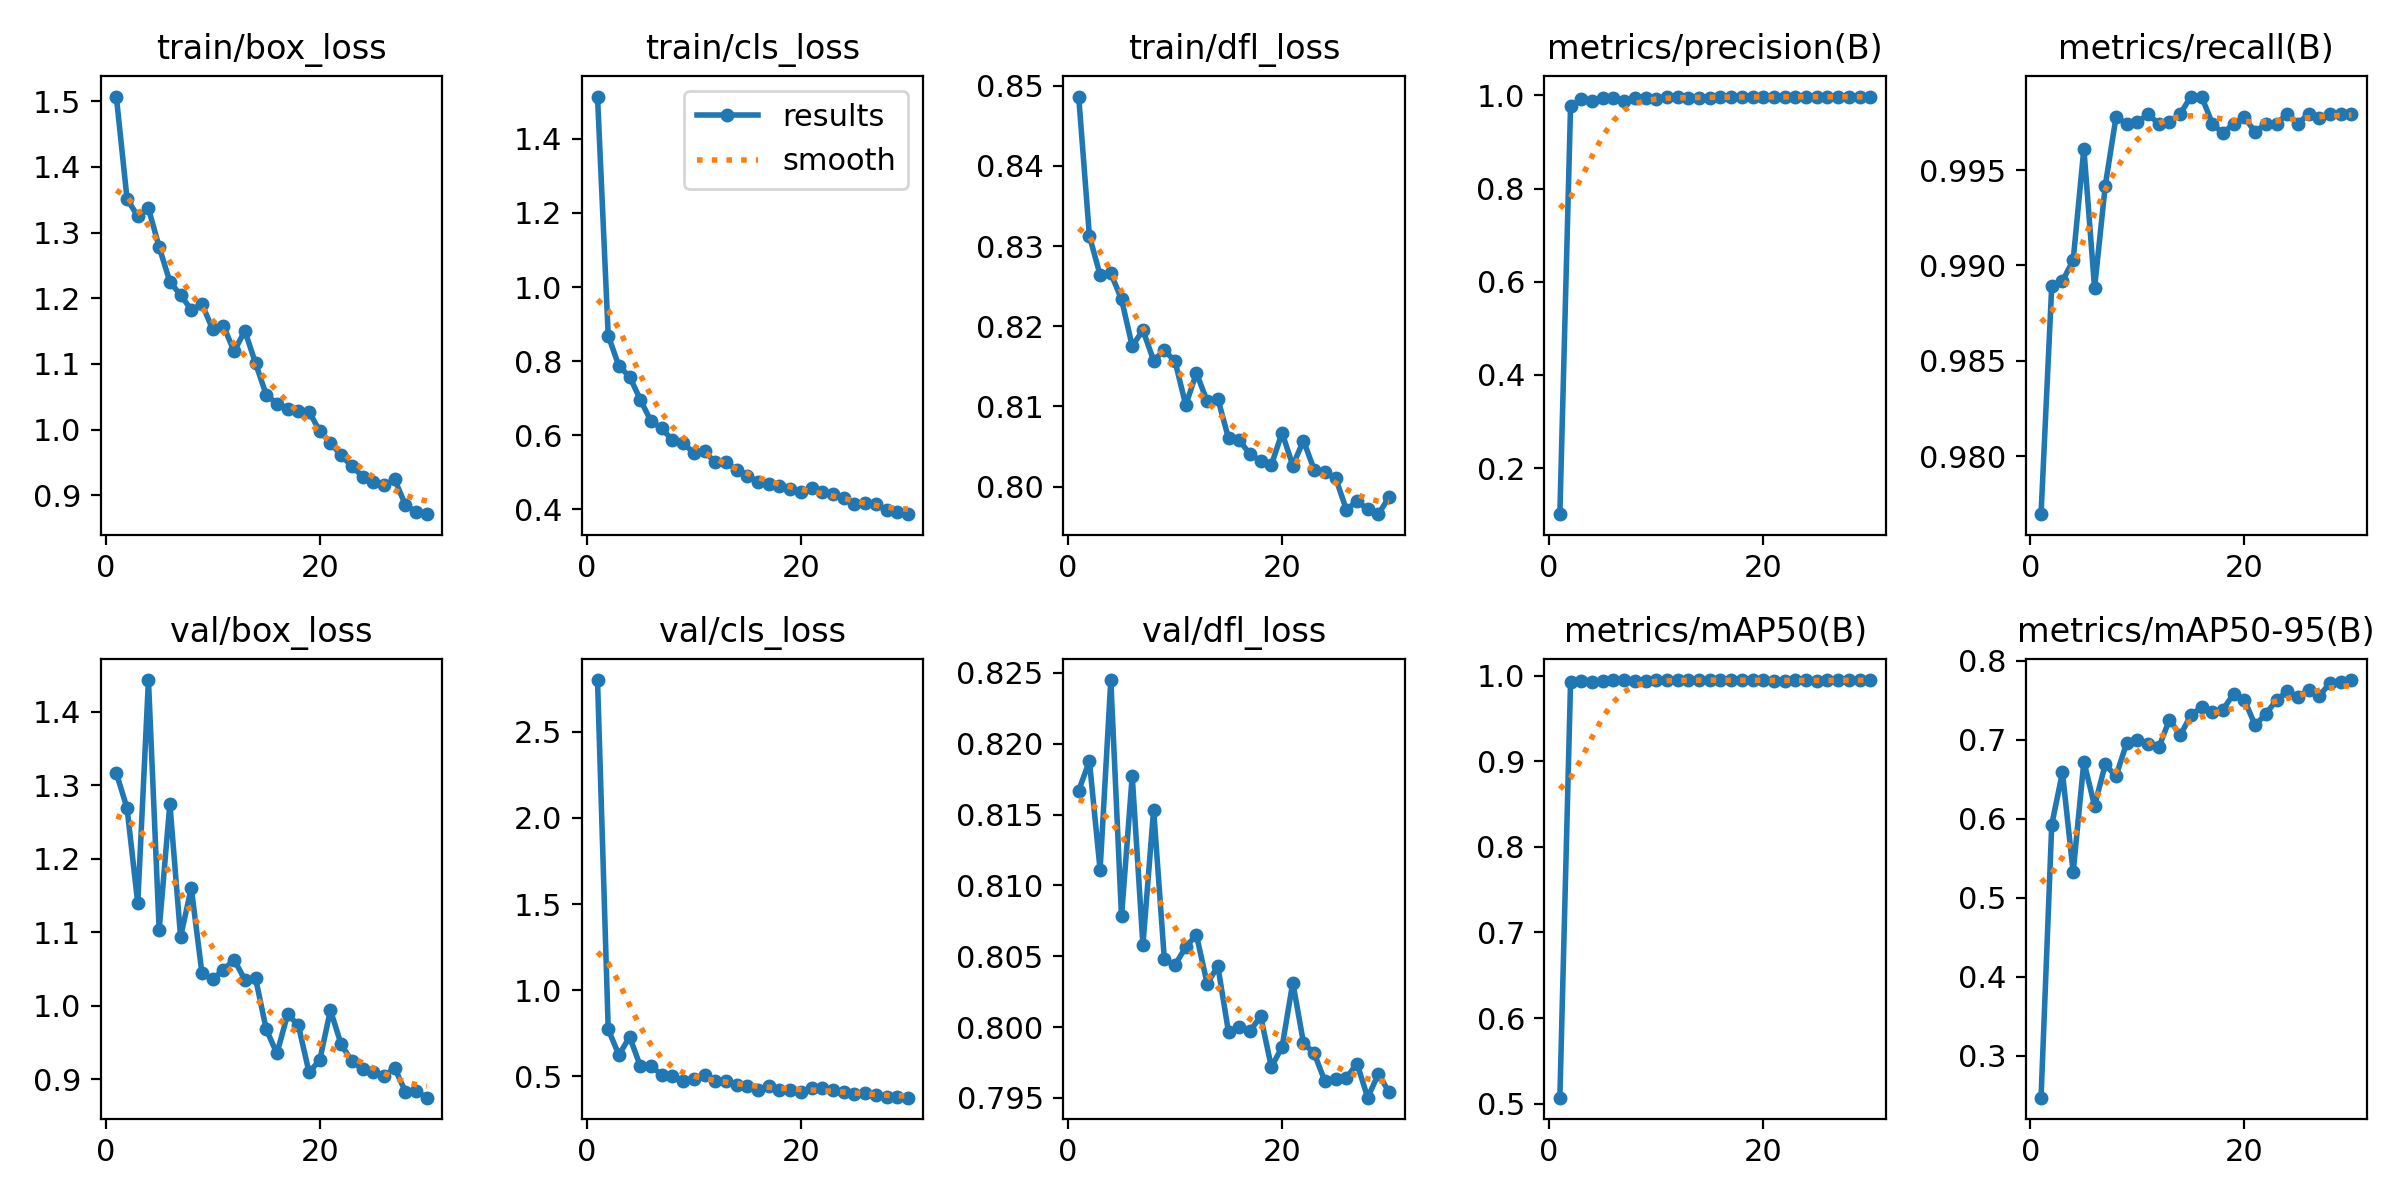

Data behind this chart, as committed beside it:
epoch, time, train/box_loss, train/cls_loss, train/dfl_loss, metrics/precision(B), metrics/recall(B), metrics/mAP50(B), metrics/mAP50-95(B), val/box_loss, val/cls_loss, val/dfl_loss, lr/pg0, lr/pg1, lr/pg2
1, 33.21, 1.507, 1.514, 0.8487, 0.101, 0.9769, 0.507, 0.2468, 1.317, 2.798, 0.8167, 0.0006597, 0.0006597, 0.0006597
2, 60.71, 1.351, 0.8691, 0.8313, 0.9772, 0.9889, 0.9926, 0.5924, 1.269, 0.7726, 0.8188, 0.001283, 0.001283, 0.001283
3, 87.63, 1.325, 0.7864, 0.8264, 0.9918, 0.9892, 0.9943, 0.6585, 1.139, 0.6249, 0.8111, 0.001862, 0.001862, 0.001862
4, 106.9, 1.337, 0.7583, 0.8266, 0.9888, 0.9903, 0.993, 0.5321, 1.443, 0.7296, 0.8245, 0.001802, 0.001802, 0.001802
5, 137.7, 1.278, 0.6962, 0.8234, 0.9939, 0.9961, 0.9942, 0.6722, 1.103, 0.5605, 0.8078, 0.001736, 0.001736, 0.001736
6, 165.7, 1.225, 0.6377, 0.8175, 0.9938, 0.9888, 0.9948, 0.6162, 1.275, 0.5624, 0.8177, 0.00167, 0.00167, 0.00167
7, 193.7, 1.205, 0.6184, 0.8195, 0.9878, 0.9942, 0.9944, 0.6686, 1.094, 0.5083, 0.8058, 0.001604, 0.001604, 0.001604
8, 221.9, 1.183, 0.5867, 0.8157, 0.9939, 0.9978, 0.9939, 0.6537, 1.16, 0.5015, 0.8154, 0.001538, 0.001538, 0.001538
9, 249.6, 1.191, 0.5789, 0.817, 0.9935, 0.9974, 0.9941, 0.6958, 1.044, 0.4749, 0.8048, 0.001472, 0.001472, 0.001472
10, 276.1, 1.153, 0.5521, 0.8156, 0.9924, 0.9975, 0.9945, 0.6996, 1.037, 0.4867, 0.8044, 0.001406, 0.001406, 0.001406
11, 302.5, 1.158, 0.5567, 0.8102, 0.9969, 0.9979, 0.9945, 0.6939, 1.049, 0.509, 0.8057, 0.00134, 0.00134, 0.00134
12, 328.4, 1.119, 0.5266, 0.8142, 0.9975, 0.9974, 0.9947, 0.6903, 1.063, 0.4741, 0.8065, 0.001274, 0.001274, 0.001274
13, 354.6, 1.15, 0.5291, 0.8106, 0.9949, 0.9975, 0.9945, 0.7254, 1.036, 0.4743, 0.8031, 0.001208, 0.001208, 0.001208
14, 381.2, 1.101, 0.5055, 0.8109, 0.995, 0.998, 0.9947, 0.7054, 1.038, 0.4514, 0.8043, 0.001142, 0.001142, 0.001142
15, 407.9, 1.053, 0.49, 0.806, 0.9944, 0.9989, 0.9949, 0.7311, 0.9682, 0.4463, 0.7996, 0.001076, 0.001076, 0.001076
16, 434.7, 1.039, 0.475, 0.8058, 0.9959, 0.9989, 0.9949, 0.741, 0.9352, 0.4239, 0.8, 0.00101, 0.00101, 0.00101
17, 464.8, 1.032, 0.4682, 0.804, 0.9971, 0.9974, 0.9948, 0.7345, 0.9883, 0.4446, 0.7997, 0.000944, 0.000944, 0.000944
18, 493.5, 1.029, 0.4625, 0.8032, 0.9969, 0.9969, 0.9945, 0.7382, 0.9738, 0.4238, 0.8008, 0.000878, 0.000878, 0.000878
19, 521.3, 1.027, 0.4554, 0.8027, 0.9971, 0.9974, 0.9949, 0.7582, 0.9096, 0.4213, 0.7972, 0.000812, 0.000812, 0.000812
20, 549.7, 0.9976, 0.4471, 0.8067, 0.9969, 0.9978, 0.9947, 0.7502, 0.9261, 0.4105, 0.7986, 0.000746, 0.000746, 0.000746
21, 610.7, 0.9803, 0.4578, 0.8026, 0.9964, 0.997, 0.9944, 0.7183, 0.9941, 0.4323, 0.8032, 0.00068, 0.00068, 0.00068
22, 639.1, 0.9606, 0.4461, 0.8057, 0.9958, 0.9974, 0.9938, 0.7324, 0.9475, 0.4314, 0.7989, 0.000614, 0.000614, 0.000614
23, 667.1, 0.9445, 0.4411, 0.8021, 0.9967, 0.9974, 0.9945, 0.7502, 0.9248, 0.4193, 0.7982, 0.000548, 0.000548, 0.000548
24, 693.8, 0.9285, 0.4295, 0.8018, 0.9973, 0.998, 0.9948, 0.7612, 0.9137, 0.4093, 0.7962, 0.000482, 0.000482, 0.000482
25, 720.4, 0.9199, 0.4149, 0.8011, 0.9974, 0.9974, 0.9942, 0.754, 0.9101, 0.4005, 0.7964, 0.000416, 0.000416, 0.000416
26, 746.6, 0.9155, 0.4181, 0.7971, 0.9968, 0.998, 0.9944, 0.7634, 0.9042, 0.4035, 0.7964, 0.00035, 0.00035, 0.00035
27, 773.3, 0.9241, 0.4137, 0.7982, 0.9969, 0.9978, 0.9947, 0.7552, 0.9154, 0.3948, 0.7974, 0.000284, 0.000284, 0.000284
28, 800.7, 0.8853, 0.3982, 0.7972, 0.9968, 0.998, 0.9945, 0.7722, 0.8833, 0.3834, 0.795, 0.000218, 0.000218, 0.000218
29, 828, 0.8745, 0.3937, 0.7966, 0.9969, 0.998, 0.9946, 0.7731, 0.8839, 0.3809, 0.7967, 0.000152, 0.000152, 0.000152
30, 854.5, 0.8712, 0.3871, 0.7987, 0.9965, 0.998, 0.9946, 0.7755, 0.8751, 0.3772, 0.7954, 8.6e-05, 8.6e-05, 8.6e-05
